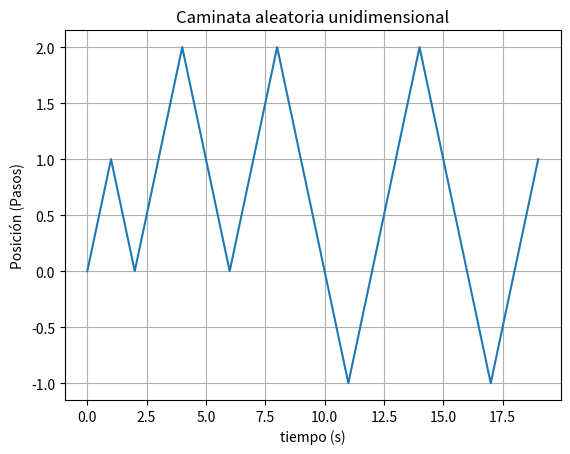

Generate this figure with matplotlib:
"""
Caminata aleatoria unidimensional (Manera simple)

[redacted]

Facultad de Ciencias Físico Matemáticas
Física Computacional 

mar 13 abr 2021 15:56:19 CDT 

[redacted]
"""
import numpy as np 

def Random_Walk(N, p):

	X = np.random.random(N)				#Arreglo de números aleatorios entre 0 y 1
	steps = np.where((X<p) == True, 1, -1)		#Arreglo condicionado (x<p), p es la probabilidad 
	new_steps = np.zeros(N)				#Arreglo de la posición

	for i in range(len(new_steps)-1):

		new_steps[i + 1] = sum(steps[:i +1])

	return new_steps

if __name__=="__main__":

	import matplotlib.pyplot as plt

	x = Random_Walk(20, 0.5)

	plt.title("Caminata aleatoria unidimensional")
	plt.plot(x) ; plt.grid()
	plt.xlabel("tiempo (s)") ; plt.ylabel("Posición (Pasos)")	
	plt.show()	
